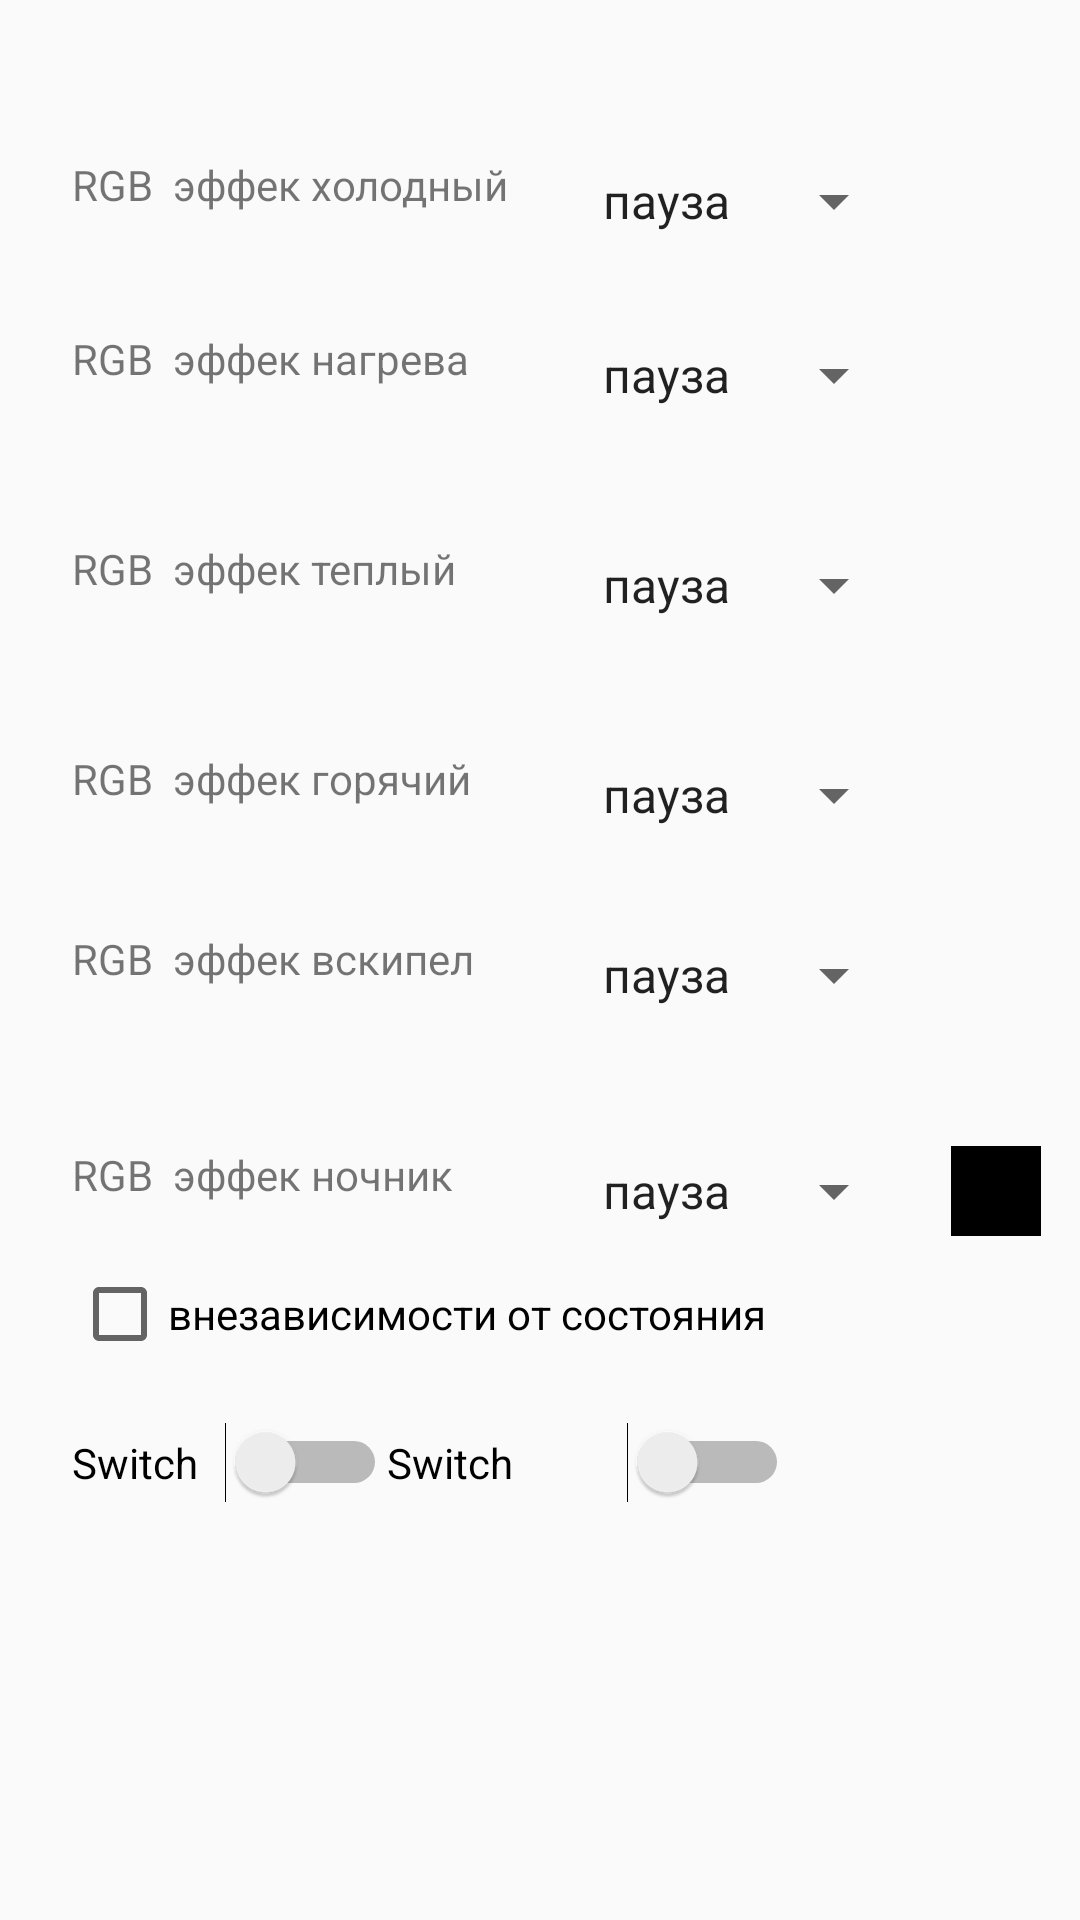

This screen was rendered from an Android layout file. Write that file and the resources it references.
<!-- AndroidManifest.xml: application theme AppTheme -->
<!-- res/layout/settings_activity.xml -->
<androidx.constraintlayout.widget.ConstraintLayout
		android:layout_width="match_parent"
		android:layout_height="match_parent" android:layout_weight="1"
		xmlns:android="http://schemas.android.com/apk/res/android"
		xmlns:app="http://schemas.android.com/apk/res-auto" xmlns:tools="http://schemas.android.com/tools"
		 android:id="@+id/settings">

	<LinearLayout
			android:orientation="horizontal"
			android:layout_width="297dp"
			android:layout_height="95dp"
			android:id="@+id/linearLayout"
			app:layout_constraintTop_toBottomOf="@+id/night_over"
			app:layout_constraintStart_toStartOf="@+id/textView12"
			android:layout_marginTop="20dp">

		<Switch
				android:text="Switch"
				android:layout_width="105dp"
				android:layout_height="wrap_content"
				android:id="@+id/switch1" />

		<Switch
				android:text="Switch"
				android:layout_width="134dp"
				android:layout_height="wrap_content"
				android:id="@+id/switch2"
				tools:layout_editor_absoluteX="82dp" />
	</LinearLayout>

	<TextView
			android:text="RGB  эффек горячий"
			android:layout_width="154dp"
			android:layout_height="32dp"
			android:id="@+id/textView6"
			app:layout_constraintTop_toBottomOf="@+id/textView9"
			app:layout_constraintStart_toStartOf="@+id/textView5"
			android:layout_marginTop="40dp" />

	<Spinner
			android:layout_width="109dp"
			android:layout_height="30dp"
			android:id="@+id/hot_spin"
			android:entries="@array/led_modes"
			app:layout_constraintTop_toTopOf="@+id/textView6"
			app:layout_constraintStart_toEndOf="@+id/textView6"
			android:layout_marginStart="15dp" />

	<TextView
			android:text="RGB  эффек холодный"
			android:layout_width="154dp"
			android:layout_height="30dp"
			android:id="@+id/textView5"
			android:layout_marginTop="36dp"
			app:layout_constraintTop_toTopOf="@+id/guideline2"
			app:layout_constraintStart_toStartOf="parent"
			android:layout_marginStart="24dp" />

	<Spinner
			android:layout_width="109dp"
			android:layout_height="30dp"
			android:id="@+id/cold_spin"
			android:entries="@array/led_modes"
			app:layout_constraintTop_toTopOf="@+id/textView5"
			app:layout_constraintStart_toEndOf="@+id/textView5"
			android:layout_marginStart="15dp" />

	<Spinner
			android:layout_width="109dp"
			android:layout_height="30dp"
			android:id="@+id/night_light_spin"
			android:entries="@array/led_modes"
			app:layout_constraintTop_toTopOf="@+id/textView12"
			app:layout_constraintStart_toEndOf="@+id/textView12"
			android:layout_marginStart="15dp" />

	<LinearLayout
			android:orientation="horizontal"
			android:layout_width="30dp"
			android:layout_height="30dp"
			android:clickable="true"
			android:fadingEdge="horizontal|vertical"
			android:background="@android:color/black"
			android:id="@+id/lay_color1"
			android:onClick="showDialog"
			app:layout_constraintTop_toTopOf="@+id/night_light_spin"
			app:layout_constraintStart_toEndOf="@+id/night_light_spin"
			android:layout_marginStart="15dp"
			app:layout_constraintBottom_toBottomOf="@+id/night_light_spin"></LinearLayout>

	<TextView
			android:text="RGB  эффек ночник"
			android:layout_width="154dp"
			android:layout_height="32dp"
			android:id="@+id/textView12"
			app:layout_constraintTop_toBottomOf="@+id/textView10"
			app:layout_constraintStart_toStartOf="@+id/textView5"
			android:layout_marginTop="40dp" />

	<Spinner
			android:layout_width="109dp"
			android:layout_height="30dp"
			android:id="@+id/warm_spin"
			android:entries="@array/led_modes"
			app:layout_constraintTop_toTopOf="@+id/textView9"
			app:layout_constraintStart_toEndOf="@+id/textView9"
			android:layout_marginStart="15dp" />

	<TextView
			android:text="RGB  эффек вскипел"
			android:layout_width="154dp"
			android:layout_height="32dp"
			android:id="@+id/textView10"
			app:layout_constraintTop_toBottomOf="@+id/textView9"
			app:layout_constraintStart_toStartOf="@+id/textView5"
			android:layout_marginTop="100dp" />

	<TextView
			android:text="RGB  эффек нагрева"
			android:layout_width="154dp"
			android:layout_height="30dp"
			android:id="@+id/textView8"
			android:layout_marginTop="28dp"
			app:layout_constraintTop_toBottomOf="@+id/textView5"
			app:layout_constraintStart_toStartOf="@+id/textView5" />

	<TextView
			android:text="RGB  эффек теплый"
			android:layout_width="154dp"
			android:layout_height="30dp"
			android:id="@+id/textView9"
			app:layout_constraintTop_toBottomOf="@+id/textView8"
			app:layout_constraintStart_toStartOf="@+id/textView5"
			android:layout_marginTop="40dp" />

	<Spinner
			android:layout_width="109dp"
			android:layout_height="30dp"
			android:id="@+id/hotting_spin"
			android:entries="@array/led_modes"
			app:layout_constraintTop_toTopOf="@+id/textView8"
			app:layout_constraintStart_toEndOf="@+id/textView8"
			android:layout_marginStart="15dp" />

	<Spinner
			android:layout_width="109dp"
			android:layout_height="30dp"
			android:id="@+id/vskipel_spin"
			android:entries="@array/led_modes"
			app:layout_constraintTop_toTopOf="@+id/textView10"
			app:layout_constraintStart_toEndOf="@+id/textView10"
			android:layout_marginStart="15dp" />

	<androidx.constraintlayout.widget.Guideline
			android:orientation="horizontal"
			android:layout_width="wrap_content"
			android:layout_height="wrap_content"
			app:layout_constraintGuide_begin="16dp"
			android:id="@+id/guideline2" />

	<CheckBox
			android:text="внезависимости от состояния"
			android:layout_width="277dp"
			android:layout_height="32dp"
			android:id="@+id/night_over"
			app:layout_constraintTop_toBottomOf="@+id/textView12"
			app:layout_constraintStart_toStartOf="@+id/textView12"
			android:layout_marginTop="8dp" />
</androidx.constraintlayout.widget.ConstraintLayout>
<!-- resources referenced by this layout -->
<resources>
  <string-array name="led_modes">
  		<item name="999">пауза</item>
  		<item name="2">плавная смена цветов всей ленты</item>
  		<item name="3">крутящаяся радуга</item>
  		<item name="4">случайная смена цветов</item>
  		<item name="5">бегающий светодиод</item>
  		<item name="6">паровозик светодиодов</item>
  		<item name="7">вращаются красный и синий</item>
  		<item name="8">вращается половина красных и половина синих</item>
  		<item name="9">стробоскоп</item>
  		<item name="10">пульсация одним цветом</item>
  		<item name="11">пульсация со сменой цветов</item>
  		<item name="12">плавная смена яркости по вертикали (для кольца)</item>
  		<item name="13">безумие красных светодиодов</item>
  		<item name="14">безумие случайных цветов</item>
  		<item name="15">ПАТРИОТИЗМ</item>
  		<item name="16">пульсирует значок радиации</item>
  		<item name="17">красный светодиод бегает по кругу</item>
  		<item name="18">бело синий градиент</item>
  		<item name="19">тоже хрень какая то</item>
  		<item name="20">красные вспышки спускаются вниз</item>
  		<item name="21">полумесяц</item>
  		<item name="22">эффект пламени</item>
  		<item name="23">радуга в вертикаьной плоскости (кольцо)</item>
  		<item name="24">пакман</item>
  		<item name="25">безумие случайных вспышек</item>
  		<item name="26">полицейская мигалка</item>
  		<item name="27">RGB пропеллер</item>
  		<item name="28">случайные вспышки красного в вертикаьной плоскости</item>
  		<item name="29">зелёненькие бегают по кругу случайно</item>
  		<item name="30">крутая плавная вращающаяся радуга</item>
  		<item name="31">чёт сломалось</item>
  		<item name="32">чёт сломалось</item>
  		<item name="33">плавное заполнение цветом</item>
  		<item name="34">бегающие светодиоды</item>
  		<item name="35">линейный огонь</item>
  		<item name="36">беготня секторов круга (не работает)</item>
  		<item name="37">очень плавная вращающаяся радуга</item>
  		<item name="38">случайные разноцветные включения</item>
  		<item name="39">бегущие огни</item>
  		<item name="40">случайные вспышки белого цвета</item>
  		<item name="41">случайные вспышки белого цвета на белом фоне</item>
  		<item name="42">бегущие каждые 3</item>
  		<item name="43">бегущие каждые 3 радуга</item>
  		<item name="44">стробоскоп</item>
  
  		<item name="45">прыгающие мячики</item>
  		// case 46: BouncingColoredBalls(3, ballColors); break; // прыгающие мячики цветные
  
  		<item name="888">длинное демо</item>
  		<item name="889">короткое демо</item>
  		<item name="890">одноцветный</item>
  	</string-array>
  <style name="AppTheme" parent="Theme.AppCompat.Light.DarkActionBar">
          
          <item name="colorPrimary">@color/colorPrimary</item>
          <item name="colorPrimaryDark">@color/colorPrimaryDark</item>
          <item name="colorAccent">@color/colorAccent</item>
      </style>
  <!-- not gathered from this repository: default colours our renderer supplied (Android Studio template values) -->
  <color name="colorPrimary">#FF6200EE</color>
  <color name="colorPrimaryDark">#FF3700B3</color>
  <color name="colorAccent">#FF03DAC5</color>
</resources>
